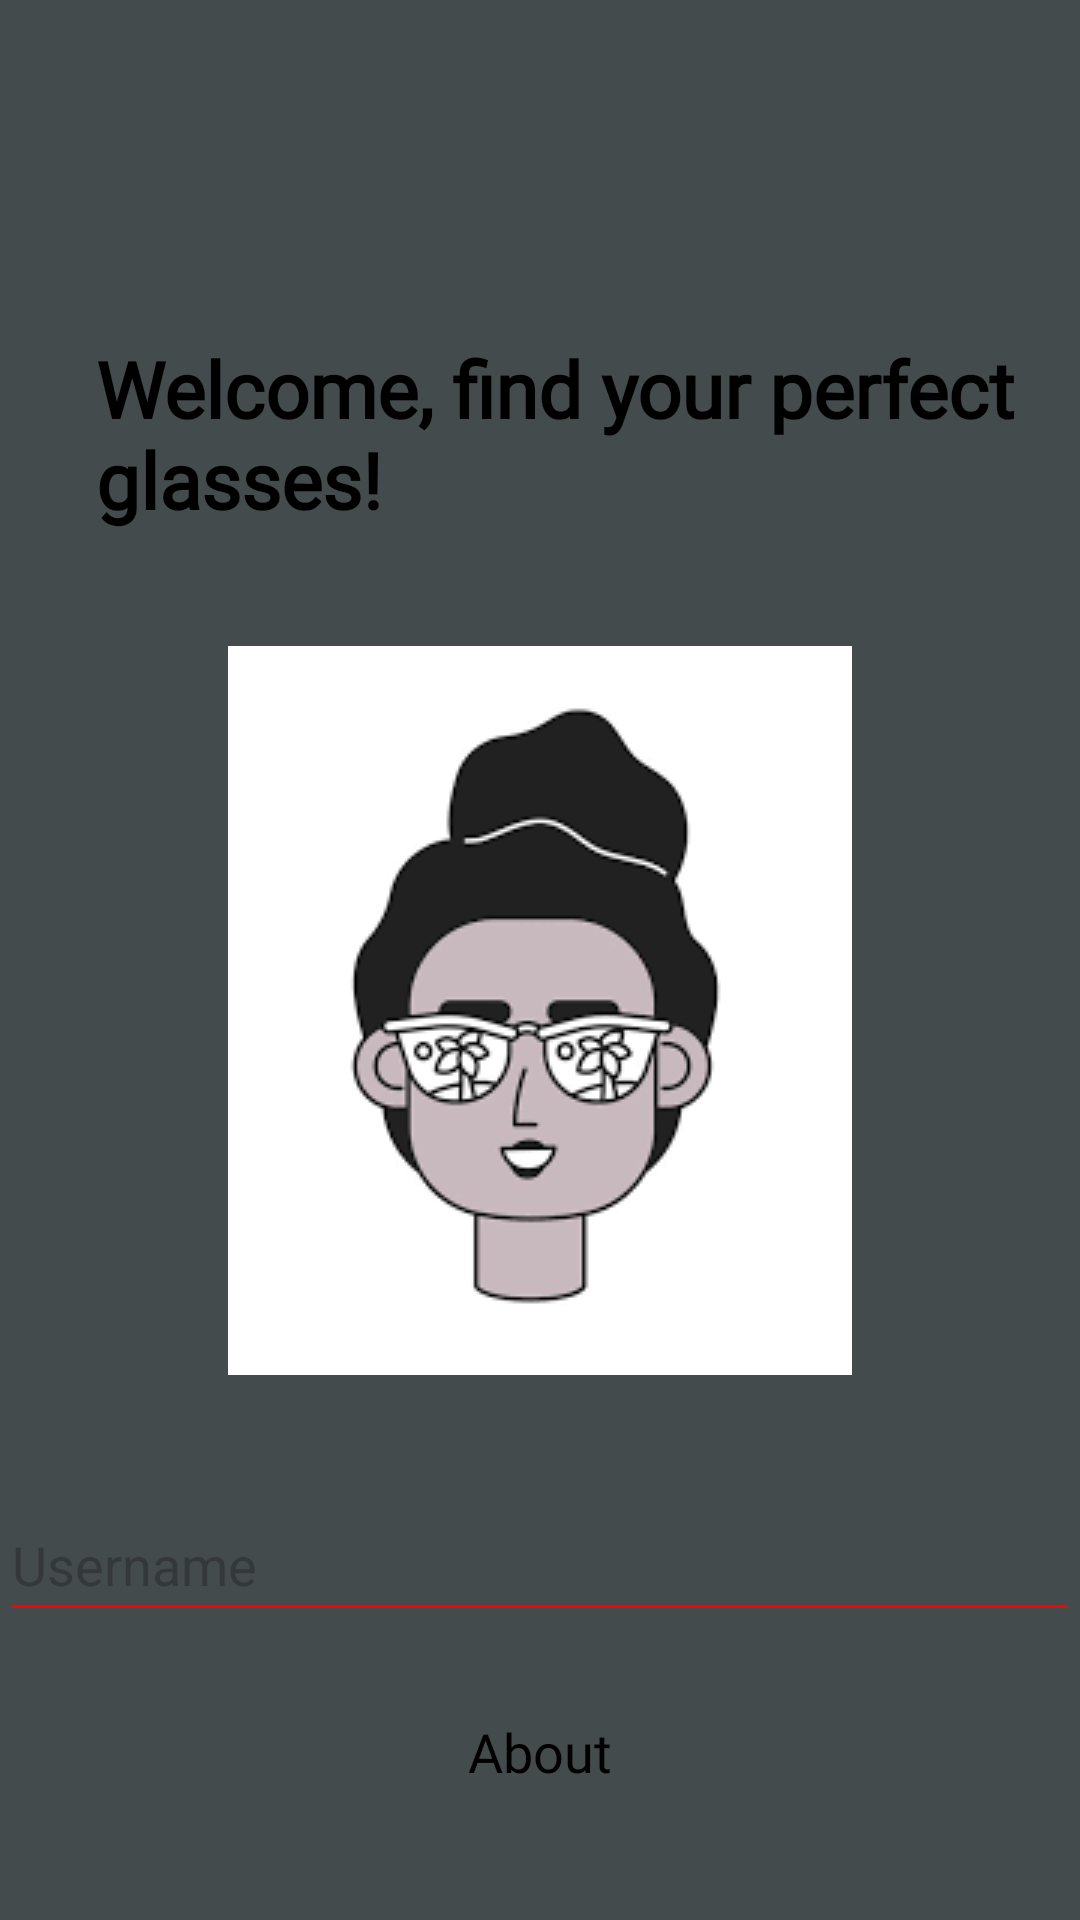

This screen was rendered from an Android layout file. Write that file and the resources it references.
<!-- AndroidManifest.xml: application theme Theme.GafasMatch -->
<!-- res/layout/fragment_login.xml -->
<?xml version="1.0" encoding="utf-8"?>
<androidx.constraintlayout.widget.ConstraintLayout xmlns:android="http://schemas.android.com/apk/res/android"
    android:id="@+id/llcMain"
    xmlns:app="http://schemas.android.com/apk/res-auto"
    xmlns:tools="http://schemas.android.com/tools"
    android:layout_width="match_parent"
    android:layout_height="match_parent"
    android:background="@color/grey"
    tools:context=".LoginFragment"
    android:orientation="vertical">


    
    <TextView
        android:id="@+id/textWelcome"
        style="@style/Base.Theme.GafasMatch.Title"
        android:layout_width="wrap_content"
        android:layout_height="wrap_content"
        android:layout_gravity="center"
        android:layout_marginStart="16dp"
        android:layout_marginTop="112dp"

        android:text="@string/welcome"
        android:textColor="@android:color/black"
        android:textSize="26sp"
        android:textStyle="bold"
        app:layout_constraintStart_toStartOf="parent"
        app:layout_constraintTop_toTopOf="parent" />

    
    <ImageView
        android:id="@+id/image"
        android:layout_width="match_parent"
        android:layout_height="0dp"
        android:layout_marginTop="32dp"
        android:layout_marginBottom="32dp"
        android:layout_weight="1"
        android:scaleType="centerInside"
        android:src="@drawable/imagen_principal"
        app:layout_constraintBottom_toTopOf="@+id/editTextUsuario"
        app:layout_constraintEnd_toEndOf="parent"
        app:layout_constraintStart_toStartOf="parent"
        app:layout_constraintTop_toBottomOf="@id/textWelcome" />
    
    

    <EditText
        android:id="@+id/editTextUsuario"
        android:layout_width="match_parent"
        android:layout_height="wrap_content"
        android:layout_marginTop="32dp"
        android:hint="@string/username_hint"
        android:inputType="text"
        android:minHeight="48dp"
        app:backgroundTint="@color/red"
        app:layout_constraintEnd_toEndOf="parent"
        app:layout_constraintHorizontal_bias="0.0"
        app:layout_constraintStart_toStartOf="parent"
        app:layout_constraintTop_toBottomOf="@+id/image" />

    <Button
        android:id="@+id/btnGoToCredit"
        style="@style/Base.Theme.GafasMatch.Button"
        android:layout_width="match_parent"
        android:layout_height="wrap_content"
        android:layout_marginTop="16dp"
        android:layout_marginBottom="32dp"
        android:background="?android:attr/selectableItemBackground"
        android:text="@string/about_button"
        android:textColor="@android:color/black"
        android:textSize="18sp"
        app:layout_constraintBottom_toBottomOf="parent"
        app:layout_constraintEnd_toEndOf="parent"
        app:layout_constraintTop_toBottomOf="@+id/editTextUsuario" />


</androidx.constraintlayout.widget.ConstraintLayout>
<!-- resources referenced by this layout -->
<resources>
  <color name="grey">#434b4d</color>
  <color name="red">#FF0000</color>
  <string name="about_button">About</string>
  <string name="username_hint">Username</string>
  <string name="welcome">Welcome, find your perfect glasses!</string>
  <style name="Base.Theme.GafasMatch.Button">
          <item name="android:fontFamily">@font/fredoka_bold</item>
          <item name="android:textColor">@color/md_theme_scrim_mediumContrast</item>
          <item name="android:radius">20dp</item>
      </style>
  <style name="Base.Theme.GafasMatch.Title">
          <item name="android:textColor">@color/md_theme_tertiaryFixedDim_mediumContrast</item>
          <item name="android:textSize">24sp</item>
          <item name="android:fontFamily">@font/fredoka_bold</item>
          <item name="android:paddingLeft">16dp</item>
          
      </style>
  <style name="Theme.GafasMatch" parent="Base.Theme.GafasMatch" />
  <color name="md_theme_scrim_mediumContrast">#000000</color>
  <color name="md_theme_tertiaryFixedDim_mediumContrast">#6D592C</color>
  <color name="md_theme_primary">#904A41</color>
  <color name="md_theme_onPrimary">#FFFFFF</color>
  <color name="md_theme_primaryContainer">#FFDAD5</color>
  <color name="md_theme_onPrimaryContainer">#3B0905</color>
  <color name="md_theme_secondary">#775651</color>
  <color name="md_theme_onSecondary">#FFFFFF</color>
  <color name="md_theme_secondaryContainer">#FFDAD5</color>
  <color name="md_theme_onSecondaryContainer">#2C1512</color>
  <color name="md_theme_tertiary">#705C2E</color>
  <color name="md_theme_onTertiary">#FFFFFF</color>
  <color name="md_theme_tertiaryContainer">#FCDFA6</color>
  <color name="md_theme_onTertiaryContainer">#251A00</color>
  <color name="md_theme_error">#BA1A1A</color>
  <color name="md_theme_onError">#FFFFFF</color>
  <color name="md_theme_errorContainer">#FFDAD6</color>
  <color name="md_theme_onErrorContainer">#410002</color>
  <color name="md_theme_background">#FFF8F7</color>
  <color name="md_theme_onBackground">#231918</color>
  <color name="md_theme_surface">#FFF8F7</color>
  <color name="md_theme_onSurface">#231918</color>
  <color name="md_theme_surfaceVariant">#F5DDDA</color>
  <color name="md_theme_onSurfaceVariant">#534341</color>
  <color name="md_theme_outline">#857370</color>
  <color name="md_theme_outlineVariant">#D8C2BE</color>
  <color name="md_theme_inverseSurface">#392E2C</color>
  <color name="md_theme_inverseOnSurface">#FFEDEA</color>
  <color name="md_theme_inversePrimary">#FFB4A9</color>
  <color name="md_theme_primaryFixed">#FFDAD5</color>
  <color name="md_theme_onPrimaryFixed">#3B0905</color>
  <color name="md_theme_primaryFixedDim">#FFB4A9</color>
  <color name="md_theme_onPrimaryFixedVariant">#73342B</color>
  <color name="md_theme_secondaryFixed">#FFDAD5</color>
  <color name="md_theme_onSecondaryFixed">#2C1512</color>
  <color name="md_theme_secondaryFixedDim">#E7BDB6</color>
  <color name="md_theme_onSecondaryFixedVariant">#5D3F3B</color>
  <color name="md_theme_tertiaryFixed">#FCDFA6</color>
  <color name="md_theme_onTertiaryFixed">#251A00</color>
  <color name="md_theme_tertiaryFixedDim">#DEC38C</color>
  <color name="md_theme_onTertiaryFixedVariant">#574419</color>
  <color name="md_theme_surfaceDim">#E8D6D3</color>
  <color name="md_theme_surfaceBright">#FFF8F7</color>
  <color name="md_theme_surfaceContainerLowest">#FFFFFF</color>
  <color name="md_theme_surfaceContainerLow">#FFF0EE</color>
  <color name="md_theme_surfaceContainer">#FCEAE7</color>
  <color name="md_theme_surfaceContainerHigh">#F7E4E1</color>
  <color name="md_theme_surfaceContainerHighest">#F1DEDC</color>
</resources>
